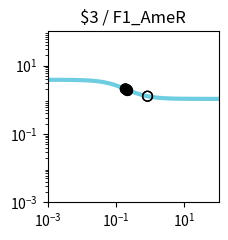

Write the Python code that produced this figure. (Note: this script raises an exception after producing the figure.)
import matplotlib.pyplot as plt
import matplotlib.ticker as ticker
import numpy as np

fig, ax = plt.subplots(figsize=(2.5,2.5))

plt.xlim(1.000000e-03, 1.000000e+02)
plt.ylim(1.000000e-03, 1.000000e+02)

x = np.array([1.000000e-03,1.122018e-03,1.258925e-03,1.412538e-03,1.584893e-03,1.778279e-03,1.995262e-03,2.238721e-03,2.511886e-03,2.818383e-03,3.162278e-03,3.548134e-03,3.981072e-03,4.466836e-03,5.011872e-03,5.623413e-03,6.309573e-03,7.079458e-03,7.943282e-03,8.912509e-03,1.000000e-02,1.122018e-02,1.258925e-02,1.412538e-02,1.584893e-02,1.778279e-02,1.995262e-02,2.238721e-02,2.511886e-02,2.818383e-02,3.162278e-02,3.548134e-02,3.981072e-02,4.466836e-02,5.011872e-02,5.623413e-02,6.309573e-02,7.079458e-02,7.943282e-02,8.912509e-02,1.000000e-01,1.122018e-01,1.258925e-01,1.412538e-01,1.584893e-01,1.778279e-01,1.995262e-01,2.238721e-01,2.511886e-01,2.818383e-01,3.162278e-01,3.548134e-01,3.981072e-01,4.466836e-01,5.011872e-01,5.623413e-01,6.309573e-01,7.079458e-01,7.943282e-01,8.912509e-01,1.000000e+00,1.122018e+00,1.258925e+00,1.412538e+00,1.584893e+00,1.778279e+00,1.995262e+00,2.238721e+00,2.511886e+00,2.818383e+00,3.162278e+00,3.548134e+00,3.981072e+00,4.466836e+00,5.011872e+00,5.623413e+00,6.309573e+00,7.079458e+00,7.943282e+00,8.912509e+00,1.000000e+01,1.122018e+01,1.258925e+01,1.412538e+01,1.584893e+01,1.778279e+01,1.995262e+01,2.238721e+01,2.511886e+01,2.818383e+01,3.162278e+01,3.548134e+01,3.981072e+01,4.466836e+01,5.011872e+01,5.623413e+01,6.309573e+01,7.079458e+01,7.943282e+01,8.912509e+01,1.000000e+02,])
y = np.array([3.829780e+00,3.828935e+00,3.827954e+00,3.826814e+00,3.825490e+00,3.823953e+00,3.822169e+00,3.820098e+00,3.817695e+00,3.814908e+00,3.811676e+00,3.807928e+00,3.803585e+00,3.798555e+00,3.792732e+00,3.785995e+00,3.778207e+00,3.769210e+00,3.758829e+00,3.746863e+00,3.733088e+00,3.717254e+00,3.699085e+00,3.678278e+00,3.654504e+00,3.627409e+00,3.596620e+00,3.561751e+00,3.522410e+00,3.478213e+00,3.428798e+00,3.373844e+00,3.313093e+00,3.246375e+00,3.173632e+00,3.094942e+00,3.010541e+00,2.920839e+00,2.826423e+00,2.728057e+00,2.626661e+00,2.523279e+00,2.419047e+00,2.315136e+00,2.212701e+00,2.112836e+00,2.016521e+00,1.924593e+00,1.837722e+00,1.756398e+00,1.680933e+00,1.611477e+00,1.548030e+00,1.490469e+00,1.438573e+00,1.392048e+00,1.350547e+00,1.313695e+00,1.281101e+00,1.252374e+00,1.227136e+00,1.205023e+00,1.185695e+00,1.168836e+00,1.154158e+00,1.141399e+00,1.130324e+00,1.120721e+00,1.112405e+00,1.105208e+00,1.098986e+00,1.093609e+00,1.088966e+00,1.084959e+00,1.081502e+00,1.078520e+00,1.075949e+00,1.073734e+00,1.071825e+00,1.070180e+00,1.068763e+00,1.067543e+00,1.066493e+00,1.065588e+00,1.064809e+00,1.064139e+00,1.063562e+00,1.063065e+00,1.062638e+00,1.062270e+00,1.061953e+00,1.061681e+00,1.061446e+00,1.061244e+00,1.061071e+00,1.060921e+00,1.060793e+00,1.060682e+00,1.060587e+00,1.060505e+00,1.060434e+00,])
c = "#6fcde1"

hi_x = np.array([1.929960e-01,1.929960e-01,2.080719e-01,2.080719e-01,])
hi_y = np.array([2.043942e+00,2.043942e+00,1.982487e+00,1.982487e+00,])
lo_x = np.array([1.878606e-01,1.878606e-01,8.344046e-01,8.344046e-01,])
lo_y = np.array([2.066423e+00,2.066423e+00,1.268368e+00,1.268368e+00,])

plt.loglog(x,y,lw=3,color=c)
plt.scatter(hi_x,hi_y,marker='o',s=50,color='black',zorder=10)
plt.scatter(lo_x,lo_y,marker='o',s=50,edgecolors='black',color='none',zorder=10)

plt.title("$3 / F1_AmeR")

ax.xaxis.set_major_locator(ticker.LogLocator(numticks=3))
ax.yaxis.set_major_locator(ticker.LogLocator(numticks=3))

ax.set_aspect('equal')
plt.tight_layout()

plt.savefig("/home/user/output/response_plot_$3_F1_AmeR.png", bbox_inches='tight')
